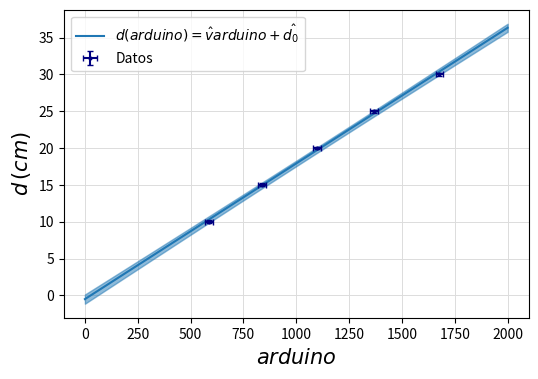

Write Python code to recreate this figure. (Note: this script raises an exception after producing the figure.)
import matplotlib.pyplot as plt
import numpy as np
import scipy as sp

distancia = np.array([10,15,20,25,30])
sensor = np.array([(574 + 598) / 2, (837 + 841) / 2, (1097 + 1101) / 2, (1338 + 1395) / 2, (1676 + 1679) / 2])

def ajuste_lineal(x, y, sigma_x, sigma_y):
    """
    Calcula la regresión lineal de los datos, y propaga sus incertezas.
    """
    X = np.mean(x) # valor medio de x_i: <x>
    Y = np.mean(y) # valor medio de y_i: <y>
    X2 = np.mean(x**2) # valor medio de x_i^2: <x^2>
    XY = np.mean(x*y) # valor medio de x_i*y_i: <xy>
    N = x.size # número de mediciones

    # lo defino en una variable separada porque aparece seguido en las cuentas:
    dX2 = X2 - X**2  # <x^2> - <x>^2

    # calculo los coeficientes de la regresión
    a = (XY-X*Y)/dX2
    b = (Y*X2 - XY*X)/dX2

    # derivadas de los coeficientes
    da_dx = ( (y - Y)*dX2 - 2*(x - X)*(XY - X*Y) ) / ( N * dX2**2 )
    da_dy = (x - X) / ( N * dX2 )

    db_dx = ( (2*x*Y - y*X - XY)*dX2 - 2*(x - X)*(Y*X2 - XY*X) ) / ( N * dX2**2 )
    db_dy = (X2 - x*X) / ( N * dX2 )

    # calculo la matriz de covarianza
    var_a = np.sum(da_dx**2 * sigma_x**2 + da_dy**2 * sigma_y**2) # cov(a, a)
    var_b = np.sum(db_dx**2 * sigma_x**2 + db_dy**2 * sigma_y**2) # cov(b, b)
    cov_ab = np.sum(da_dx * db_dx * sigma_x**2 + da_dy * db_dy * sigma_y**2)  # cov(a, b)
    cov_matrix = np.asarray([[var_a, cov_ab], [cov_ab, var_b]])

    return a, b, cov_matrix


def lineal_ajustada(x, a, b, sigma_x, cov):
    """
    Evalúa la regresión lineal con parámetros de ajustes `a` y `b`,
    y propaga las incertezas a partir de `sigma_x` y la matriz de covarianza `cov`.
    """
    y = a*x + b
    sigma_y = ( a**2 * sigma_x**2 + x**2 * cov[0, 0] + cov[1, 1] + 2*x*cov[0, 1] )**0.5
    return y, sigma_y

sigma_sensor = 18    # Error en el eje X (datos del sensor)
sigma_distancia = 0.2  # Error en el eje Y (distancia)

v, d0, cov = ajuste_lineal(sensor, distancia, sigma_sensor, sigma_distancia)

# la desviación estándar es la raiz de la varianza:
sigma_v = cov[0, 0]**0.5  # incerteza en v
sigma_d0 = cov[1, 1]**0.5 # incerteza en d_0

print(f'v={v} ± {sigma_v}')
print(f'd0={d0} ± {sigma_d0}')
print(f'cov(v, d0) = {cov[0, 1]}')

# grafico los datos junto al ajuste
x = np.linspace(500,1800, 100)
y = v * x + d0 # la recta de ajuste evaluada

x = np.linspace(0, 2000, 100) # evalúo a tiempos más largos que los que medí
y, sigma_y = lineal_ajustada(x, v, d0, sigma_sensor, cov) # recta de ajuste con incertezas

fig, ax = plt.subplots(1, 1, figsize=(6, 4))
ax.set_axisbelow(True)
ax.grid(True, c='gainsboro', linewidth=0.7)
ax.set_xlabel(r'$arduino$', size=15)
ax.set_ylabel(r'$d\,(cm)$', size=15)

ax.fill_between(x, y + sigma_y, y - sigma_y, color='tab:blue', alpha=0.5) # bandas de incerteza
ax.plot(x, y, color='tab:blue', label=r'$d(arduino) = \hat{v} arduino + \hat{d_0}$') # recta ajustada
ax.errorbar(sensor, distancia, xerr=sigma_sensor, yerr=sigma_distancia,
             fmt='o', c='navy', capsize=2, label='Datos', markersize=2) # datos con barras de incerteza
ax.legend()
plt.savefig('Fisica-TPs/TP1/Calibracion.png')
plt.show()

x600 = np.linspace(0, 600, 100) 
y600, sigma_y600 = lineal_ajustada(x600, v, d0, sigma_sensor, cov) 

# dónde me dice el modelo que el cuerpo va a estar
print(f'd(arduino=600) = {y600[-1]} ± {sigma_y600[-1]}')
